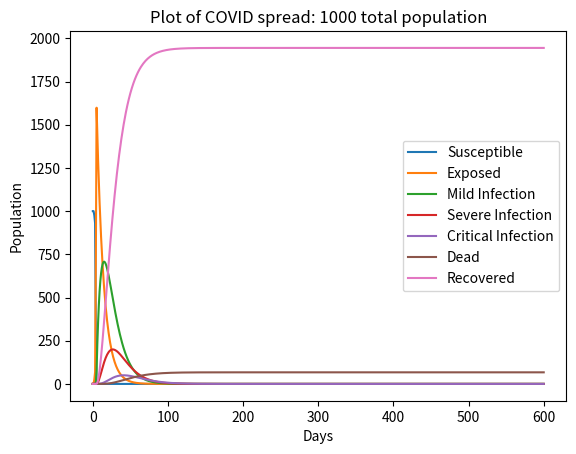

The script that saved this image:
import math
from numpy import random
from matplotlib import pyplot as plt

def dS(b1, b2, b3, i1, i2, i3, S, k, dt, dw1, dw2, dw3):
    
    part1 = -(b1*i1 + b2*i2 + b3*i3)*S*dt
    part2 = -k*(dw1*math.sqrt(b1*i1*S) + dw2*math.sqrt(b2*i2*S) + dw3*math.sqrt(b3*i3*S))
    return part1 + part2

def dE(b1, b2, b3, i1, i2, i3, a, E, S, k, dt, dw1, dw2, dw3):
    part1 = (b1*i1 + b2*i2 + b3*i3)*S*dt -a*E*dt
    part2 = k*(dw1*math.sqrt(b1*i1*S) + dw2*math.sqrt(b2*i2*S) + dw3*math.sqrt(b3*i3*S))
    return part1 + part2
    
def dI1(a, E, y1, p1, dt, i1, k, dw4, dw5, dw6):
    part1 = a*E*dt - (y1+p1)*i1*dt
    part2 = k*(dw4*math.sqrt(a*E) - dw5*math.sqrt(y1*i1) - dw6*math.sqrt(p1*i1))
    return part1 + part2

def dI2(p1, y2, p2, dt, i1, i2, k, dw6, dw7, dw8):
    part1 = p1*i1 - (y2+p2)*i2*dt
    part2 = k*(dw6*math.sqrt(p1*i1) - dw7*math.sqrt(y2*i2) - dw8*math.sqrt(p2*i2))
    return part1 + part2

def dI3(y2, p2, i2, y3, u, dt, i3, k, dw8, dw9, dw10):
    part1 = p2*i2*dt - (y3+u)*i3*dt
    part2 = k*(dw8*math.sqrt(p2*i2) - dw9*math.sqrt(y3*i3) - dw10*math.sqrt(u*i3))
    return part1 + part2

def dR(y1, y2, y3, i1, i2, i3, k, dt, dw5, dw7, dw9):
    part1 = (y1*i1 + y2*i2 + y3*i3)*dt
    part2 = k*(dw5*math.sqrt(y1*i1) + dw7*math.sqrt(y2*i2) + dw9*math.sqrt(y3*i3))
    return part1 + part2
    
def dD(i3, u, k, dt, dw10):
    return (u*i3*dt) + k*dw10*math.sqrt(u*i3)
    
def main(days):
    # Initialize conditions and parametres.
    N = 1000
    i1 = 0
    i2 = 0
    i3 = 0
    S = N
    E = 1
    D = 0
    R = 0
    # fixed paramter set (for now), maybe allow adjustments later
    a = 0.2
    b1 = 0.5
    b2 = 0.1
    b3 = 0.1
    y1 = 0.133  
    p1 = 0.033
    p2 = 0.042
    y2 = 0.125
    u = 0.050
    y3 = 0.075
    dt = 0.5
    k = 0

    # The parametres can be changed based upon the severity of PHSM (Public Health and Safety Measures)

    vals_S = [S]
    vals_E = [E]
    vals_i1 = [i1]
    vals_i2 = [i2]
    vals_i3 = [i3]
    vals_D = [D]
    vals_R = [R]
    t = [0]
    runs = int(days / dt)
    for i in range(1, runs + 1):
        
        dw1 = random.normal(0, 1)
        dw2 = random.normal(0, 1)
        dw3 = random.normal(0, 1)
        dw4 = random.normal(0, 1)
        dw5 = random.normal(0, 1)
        dw6 = random.normal(0, 1)
        dw7 = random.normal(0, 1)
        dw8 = random.normal(0, 1)
        dw9 = random.normal(0, 1)
        dw10 = random.normal(0, 1)
        change_S= dS(b1, b2, b3, i1, i2, i3, S, k, dt, dw1, dw2, dw3)
        change_E = dE(b1, b2, b3, i1, i2, i3, a, E, S, k, dt, dw1, dw2, dw3)
        change_R = dR(y1, y2, y3, i1, i2, i3, k, dt, dw5, dw7, dw9)
        change_i1 = dI1(a, E, y1, p1, dt, i1, k, dw4, dw5, dw6)
        change_i2 = dI2(p1, y2, p2, dt, i1, i2, k, dw6, dw7, dw8)
        change_i3 = dI3(y2, p2, i2, y3, u, dt, i3, k, dw8, dw9, dw10)
        change_D = dD(i3, u, k, dt, dw10)

        if(S + change_S < 0):
            E += S
            S = 0
        else:
            S += change_S

        if(E + change_E < 0):
            i1 += E
            E = 0
        else:
            E += change_E

        if(i1 + change_i1 < 0):
            i2 += i1 * (p1 / (y1 + p1))
            R += i1 * (y1 / (y1 + p1))
            i1 = 0
        else:
            i1 += change_i1

        if(i2 + change_i2 < 0):
            i3 += i2 * (p2 / (y2 + p2))
            R += i2 * (y2 / (y2 + p2))
            i2 = 0
        else:
            i2 += change_i2

        i3 += change_i3
        if(i3 < 0): i3 = 0
        R += change_R
        if(R < 0): R = 0
        D += change_D
        if(D < 0): D = 0

        vals_S.append(S)
        vals_E.append(E)
        vals_i1.append(i1)
        vals_i2.append(i2)
        vals_i3.append(i3)
        vals_D.append(D)
        vals_R.append(R)
        t.append(i)

    plt.plot(t, vals_S, label = "Susceptible")
    plt.plot(t, vals_E, label = "Exposed")
    plt.plot(t, vals_i1, label = "Mild Infection")
    plt.plot(t, vals_i2, label = "Severe Infection")
    plt.plot(t, vals_i3, label = "Critical Infection")
    plt.plot(t, vals_D, label = "Dead")
    plt.plot(t, vals_R, label = "Recovered")
    plt.xlabel("Days")
    plt.ylabel("Population")
    plt.title(f"Plot of COVID spread: {N} total population")
    plt.legend()
    plt.show()
    

main(300)
